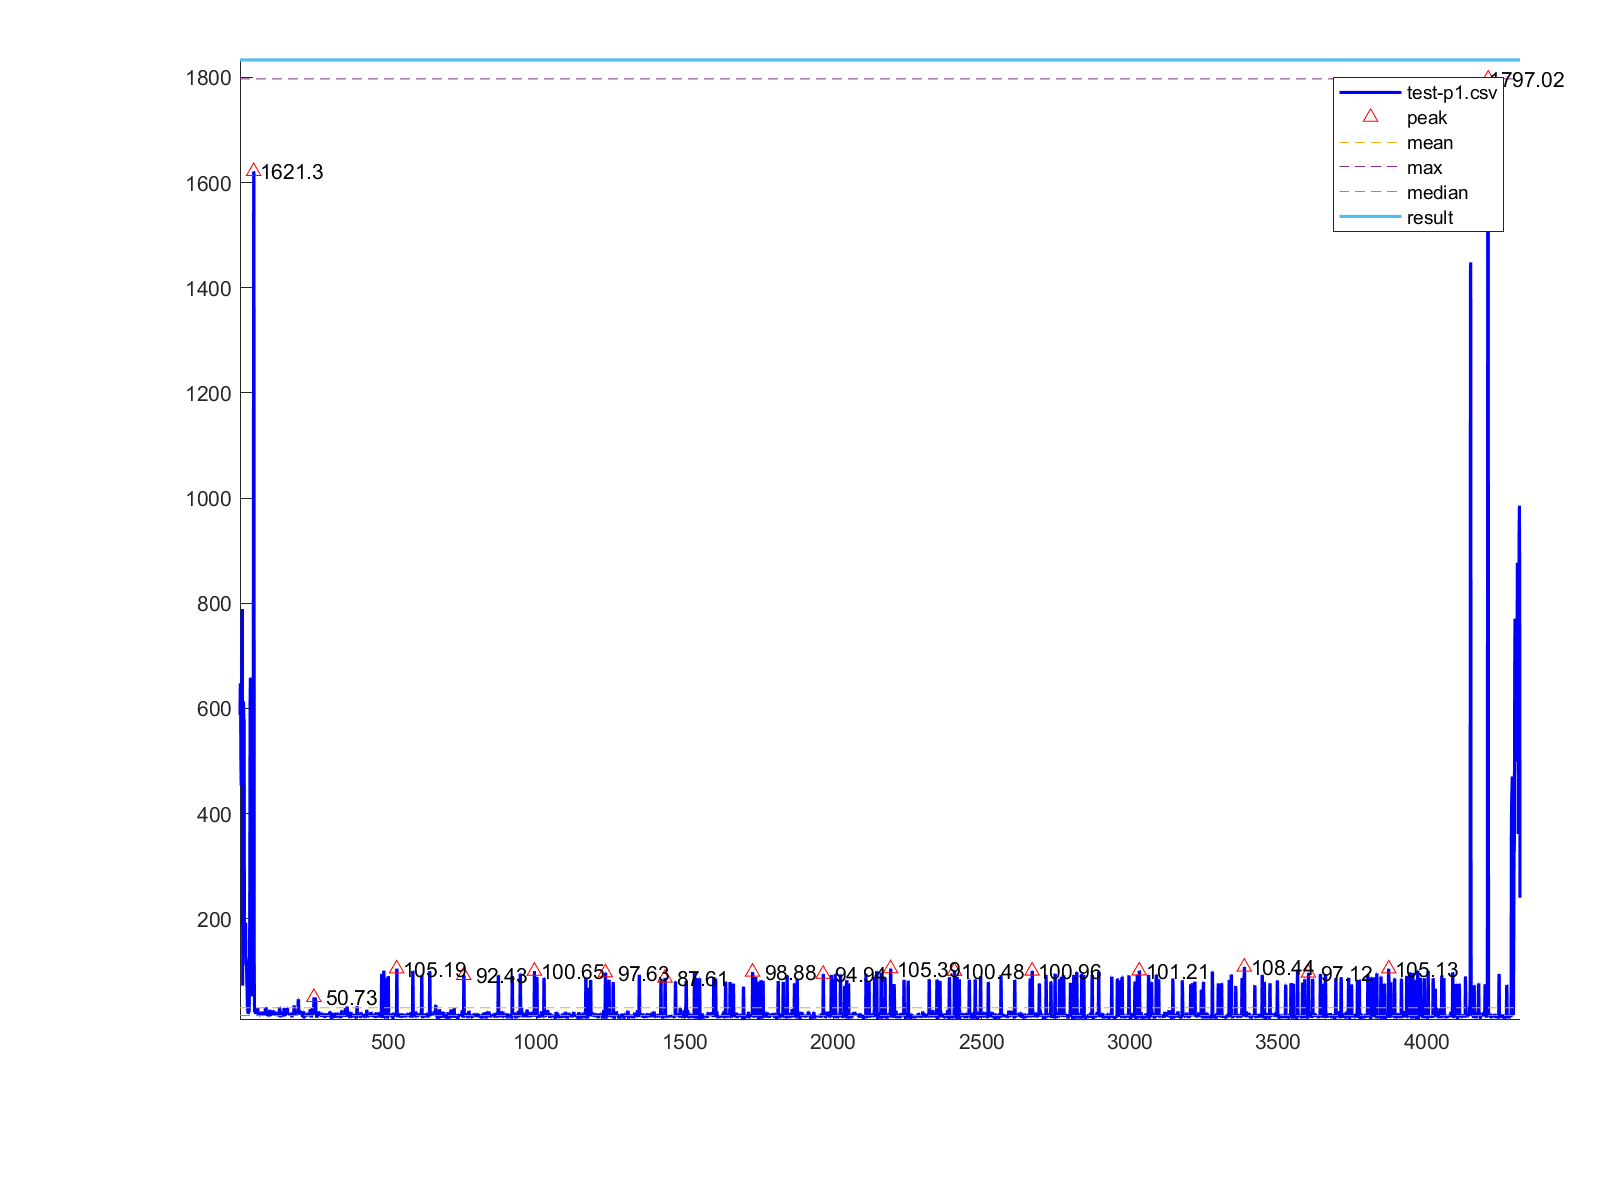

Values plotted in this chart, from the file beside it:
1, 587.89
2, 647.6
3, 608.3
4, 499.3
5, 453.2
6, 648.1
7, 648.1
8, 770.3
9, 789.1
10, 73.01
11, 392.1
12, 613.0
13, 608.9
14, 576.5
15, 579.3
16, 191.7
17, 167
18, 146
19, 191.1
20, 192.6
21, 111.6
22, 124.1
23, 113.7
24, 78.97
25, 64.74
26, 29.92
27, 27.08
28, 19.41
29, 19.41
30, 22.11
31, 23.81
32, 23.01
33, 106.5
34, 274.1
35, 609.2
36, 658.5
37, 230.4
38, 199
39, 165.6
40, 133.9
41, 64.51
42, 64.51
43, 52.49
44, 152.5
45, 152.5
46, 747.3
47, 1621
48, 1620
49, 112.8
50, 21.87
51, 30.66
52, 26.29
53, 24.96
54, 18.87
55, 21.43
56, 29.66
57, 29.66
58, 19.89
59, 21.31
60, 27.09
61, 30.71
... 4,253 more rows
